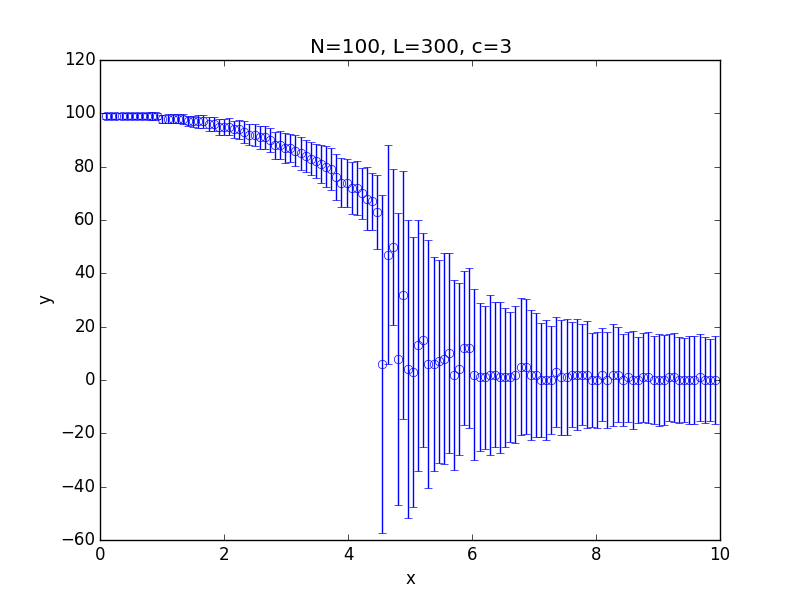

Source data for this figure (header and first rows):
x; 0.100000; 0.182500; 0.265000; 0.347500; 0.430000; 0.512500; 0.595000; 0.677500; 0.760000; 0.842500; 0.925000; 1.007500; 1.090000; 1.172500; 1.255000; 1.337500; 1.420000; 1.502500; 1.585000; 1.667500; 1.750000; 1.832500; 1.915000
y; 99; 99; 99; 99; 99; 99; 99; 99; 99; 99; 99; 98; 98; 98; 98; 98; 97; 97; 97; 97; 96; 96; 95
std; 1.006; 0.9499; 0.985; 0.9852; 0.9458; 0.9861; 1.114; 1.198; 1.169; 1.384; 1.264; 1.539; 1.578; 1.599; 1.772; 1.886; 1.909; 2.072; 2.432; 2.386; 2.498; 2.692; 3.001
